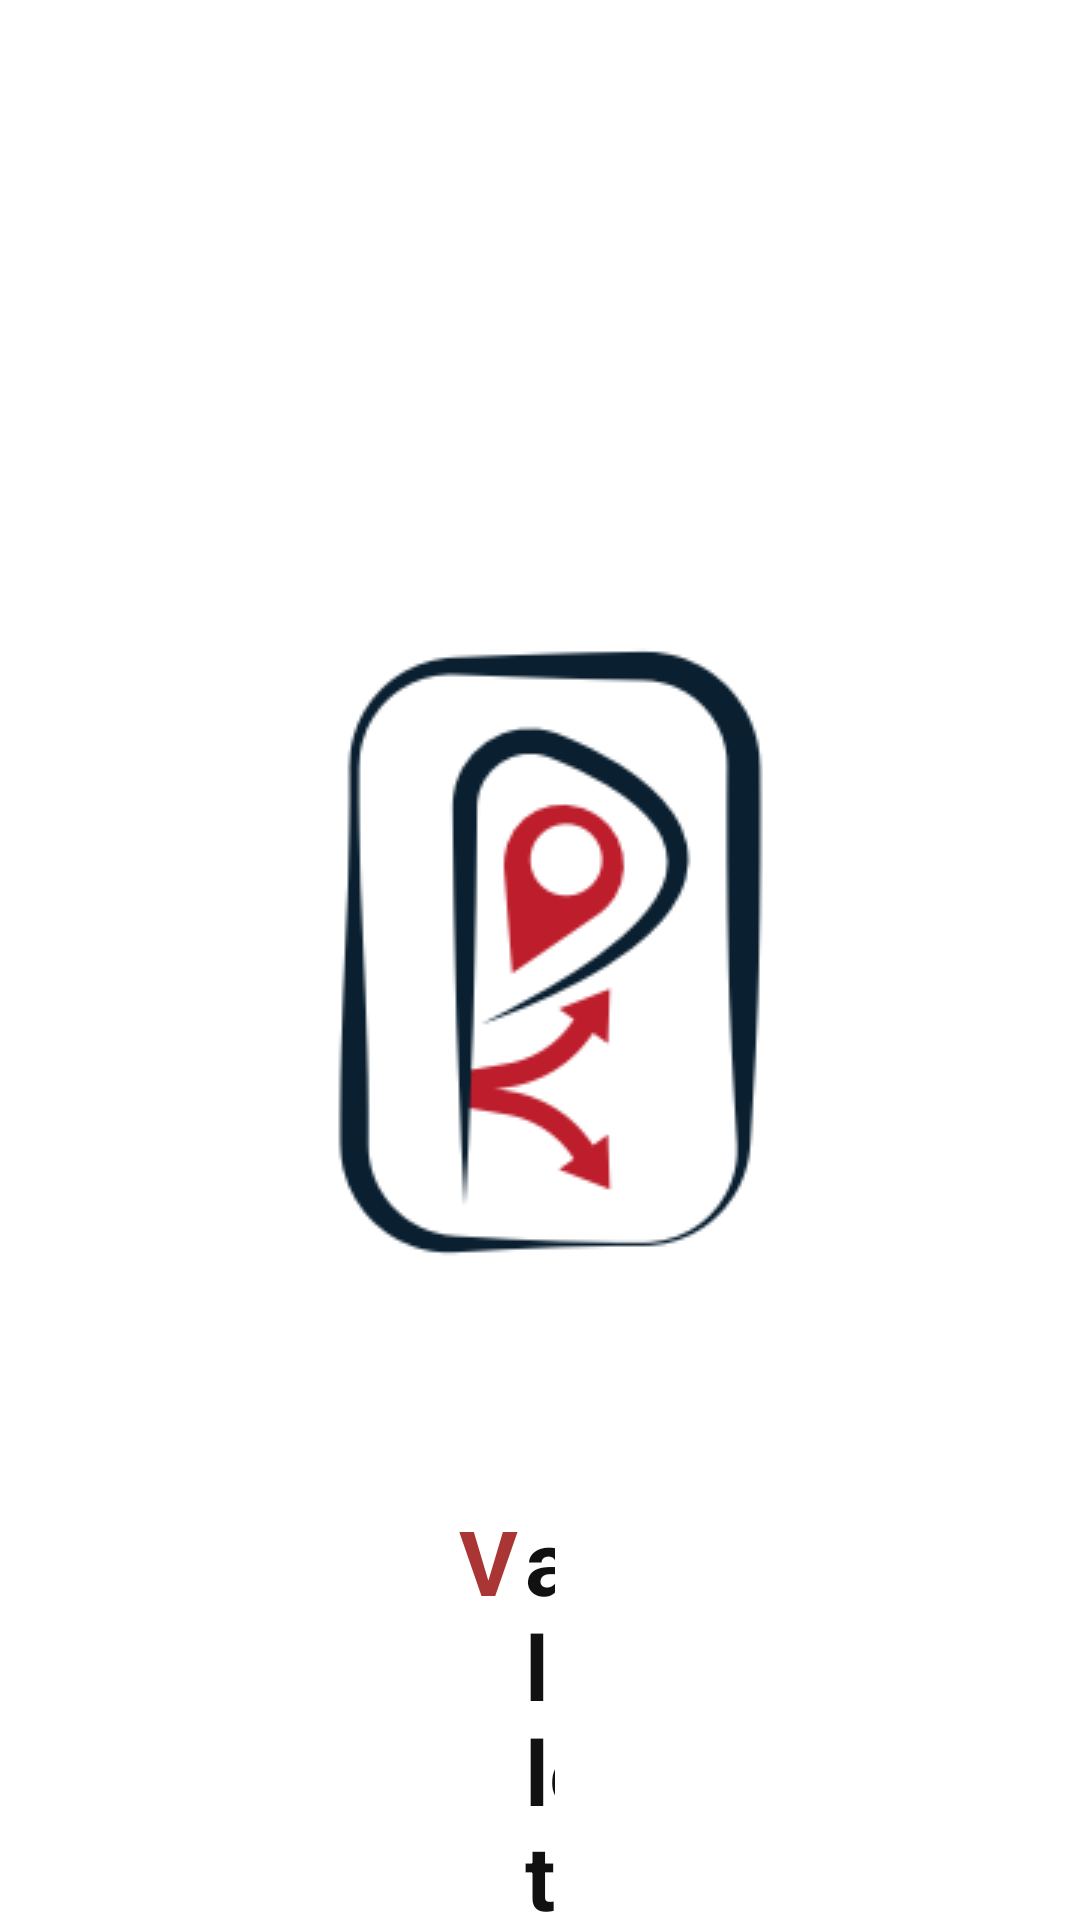

Reconstruct the res/layout file that produces this screen, plus the resources it refers to.
<!-- AndroidManifest.xml: application theme AppTheme -->
<!-- res/layout/activity_main.xml -->
<?xml version="1.0" encoding="utf-8"?>
<RelativeLayout xmlns:android="http://schemas.android.com/apk/res/android"
    xmlns:app="http://schemas.android.com/apk/res-auto"
    xmlns:tools="http://schemas.android.com/tools"
    android:layout_width="match_parent"
    android:layout_height="match_parent"
    tools:context=".MainActivity">


    <RelativeLayout
        style="@style/titlestyle"
        android:layout_height="match_parent"
        android:background="#ffffff">


        <ImageView
            android:id="@+id/imageView"
            style="@style/image"
            app:srcCompat="@drawable/ca"

            />
        <TextView
            android:layout_width="wrap_content"
            android:layout_height="wrap_content"
            android:text="V"
            android:layout_marginHorizontal="153dp"
            android:layout_marginVertical="500dp"
            android:textSize="30sp"
            android:textColor="#AA3535"
            android:textStyle="bold"
            />
        <TextView
            android:layout_width="wrap_content"
            android:layout_height="wrap_content"
            android:text="allet"
            android:layout_marginHorizontal="175dp"
            android:layout_marginVertical="500dp"
            android:textSize="30sp"
            android:textColor="#111111"
            android:textStyle="bold"
            />
    </RelativeLayout>

</RelativeLayout>
<!-- resources referenced by this layout -->
<resources>
  <!-- drawable ca: png bitmap (drawable, 11521 bytes) -->
  <style name="image">
  
          <item name="android:layout_width">wrap_content</item>
          <item name="android:layout_height">wrap_content</item>
  
          <item name="android:layout_centerInParent">true</item>
  
  
  
      </style>
  <style name="titlestyle">
  
          <item name="android:layout_width">match_parent</item>
          <item name="android:layout_height">20dp</item>
          <item name="android:background">@color/colorPrimary</item>
  
      </style>
  <style name="AppTheme" parent="Theme.AppCompat.Light.DarkActionBar">
          
          <item name="colorPrimary">@color/colorPrimary</item>
          <item name="colorPrimaryDark">@color/colorPrimaryDark</item>
          <item name="colorAccent">@color/colorAccent</item>
  
  
  
      </style>
  <color name="colorPrimary">#008577</color>
  <color name="colorPrimaryDark">#00574B</color>
  <color name="colorAccent">#D81B60</color>
</resources>
